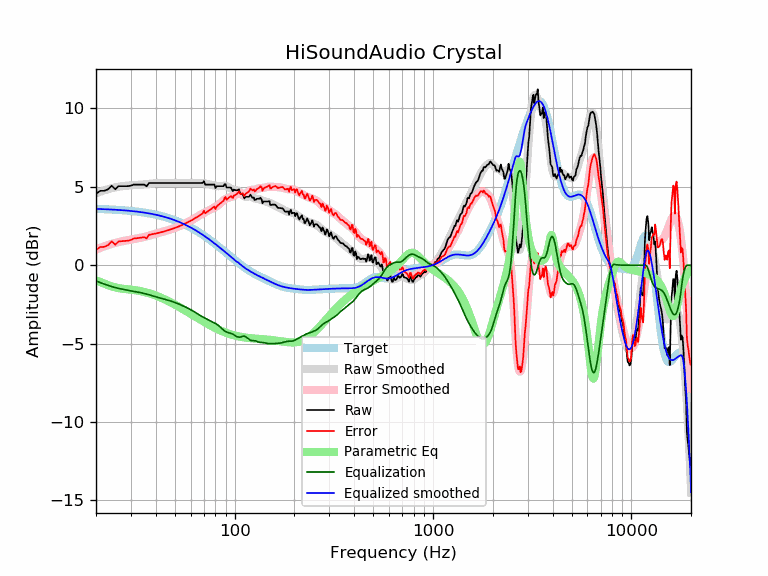

Values plotted in this chart, from the file beside it:
frequency, raw, error, smoothed, error_smoothed, equalization, parametric_eq, equalized_raw, equalized_smoothed, target
20, 4.56, 0.96, 4.60, 1.00, -1.00, -0.96, 3.55, 3.59, 3.59
21, 4.75, 1.16, 4.69, 1.11, -1.11, -1.07, 3.64, 3.58, 3.58
22, 4.75, 1.17, 4.78, 1.20, -1.20, -1.17, 3.54, 3.57, 3.57
23, 4.85, 1.28, 4.85, 1.29, -1.29, -1.27, 3.56, 3.56, 3.56
24, 5.08, 1.52, 4.91, 1.36, -1.36, -1.35, 3.71, 3.55, 3.55
25, 4.85, 1.31, 4.97, 1.43, -1.43, -1.41, 3.42, 3.54, 3.54
26, 5.05, 1.52, 5.01, 1.48, -1.48, -1.46, 3.57, 3.53, 3.53
27, 5.05, 1.53, 5.04, 1.53, -1.53, -1.49, 3.52, 3.51, 3.51
28, 5.05, 1.55, 5.06, 1.57, -1.57, -1.52, 3.48, 3.50, 3.50
29, 5.05, 1.57, 5.08, 1.60, -1.60, -1.54, 3.44, 3.48, 3.48
30, 5.08, 1.61, 5.10, 1.63, -1.63, -1.56, 3.44, 3.46, 3.46
31, 5.15, 1.70, 5.11, 1.67, -1.67, -1.58, 3.48, 3.44, 3.44
32, 5.15, 1.72, 5.12, 1.70, -1.70, -1.61, 3.45, 3.42, 3.42
33, 5.15, 1.74, 5.13, 1.73, -1.73, -1.63, 3.42, 3.40, 3.40
34, 5.15, 1.76, 5.15, 1.76, -1.76, -1.67, 3.38, 3.38, 3.38
35, 5.15, 1.79, 5.16, 1.80, -1.80, -1.70, 3.34, 3.36, 3.36
36, 5.04, 1.70, 5.18, 1.84, -1.84, -1.74, 3.19, 3.33, 3.33
37, 5.25, 1.94, 5.19, 1.88, -1.88, -1.79, 3.36, 3.31, 3.31
38, 5.25, 1.97, 5.21, 1.93, -1.93, -1.83, 3.32, 3.28, 3.28
39, 5.25, 1.99, 5.22, 1.97, -1.97, -1.88, 3.28, 3.25, 3.25
40, 5.25, 2.02, 5.24, 2.01, -2.01, -1.93, 3.23, 3.22, 3.22
41, 5.25, 2.05, 5.24, 2.05, -2.05, -1.99, 3.19, 3.19, 3.19
42, 5.25, 2.08, 5.25, 2.09, -2.09, -2.04, 3.16, 3.16, 3.16
43, 5.25, 2.12, 5.25, 2.12, -2.12, -2.10, 3.12, 3.13, 3.13
44, 5.25, 2.15, 5.25, 2.16, -2.16, -2.16, 3.09, 3.09, 3.09
45, 5.25, 2.19, 5.25, 2.19, -2.19, -2.21, 3.06, 3.06, 3.06
46, 5.25, 2.22, 5.25, 2.23, -2.23, -2.27, 3.02, 3.02, 3.02
47, 5.25, 2.26, 5.25, 2.26, -2.26, -2.33, 2.98, 2.99, 2.99
48, 5.25, 2.30, 5.25, 2.30, -2.30, -2.39, 2.95, 2.95, 2.95
49, 5.25, 2.34, 5.25, 2.34, -2.34, -2.45, 2.91, 2.91, 2.91
50, 5.25, 2.38, 5.25, 2.38, -2.38, -2.51, 2.87, 2.87, 2.87
51, 5.25, 2.42, 5.25, 2.42, -2.42, -2.57, 2.83, 2.82, 2.82
52, 5.25, 2.46, 5.25, 2.46, -2.46, -2.63, 2.78, 2.78, 2.78
53, 5.25, 2.51, 5.25, 2.51, -2.51, -2.69, 2.74, 2.74, 2.74
54, 5.25, 2.55, 5.25, 2.55, -2.55, -2.75, 2.69, 2.69, 2.69
55, 5.25, 2.60, 5.25, 2.60, -2.60, -2.81, 2.65, 2.65, 2.65
56, 5.25, 2.64, 5.25, 2.64, -2.64, -2.87, 2.60, 2.60, 2.60
57, 5.25, 2.69, 5.25, 2.69, -2.69, -2.93, 2.56, 2.55, 2.55
58, 5.25, 2.74, 5.25, 2.74, -2.74, -2.99, 2.51, 2.51, 2.51
59, 5.25, 2.79, 5.25, 2.79, -2.79, -3.04, 2.46, 2.46, 2.46
60, 5.25, 2.84, 5.24, 2.84, -2.84, -3.10, 2.41, 2.41, 2.41
61, 5.25, 2.89, 5.25, 2.89, -2.89, -3.16, 2.36, 2.36, 2.36
62, 5.25, 2.94, 5.25, 2.94, -2.94, -3.21, 2.31, 2.31, 2.31
63, 5.25, 2.99, 5.25, 2.99, -2.99, -3.26, 2.25, 2.26, 2.26
64, 5.25, 3.04, 5.25, 3.05, -3.05, -3.32, 2.20, 2.21, 2.21
65, 5.25, 3.09, 5.25, 3.10, -3.10, -3.37, 2.15, 2.15, 2.15
66, 5.25, 3.15, 5.26, 3.15, -3.15, -3.42, 2.09, 2.10, 2.10
67, 5.25, 3.20, 5.25, 3.21, -3.21, -3.47, 2.04, 2.05, 2.05
68, 5.25, 3.25, 5.25, 3.25, -3.25, -3.52, 1.99, 1.99, 1.99
69, 5.26, 3.31, 5.24, 3.30, -3.30, -3.57, 1.96, 1.94, 1.94
70, 5.37, 3.48, 5.23, 3.34, -3.34, -3.61, 2.03, 1.89, 1.89
71, 5.15, 3.31, 5.21, 3.38, -3.38, -3.66, 1.77, 1.83, 1.83
72, 5.15, 3.37, 5.20, 3.42, -3.42, -3.70, 1.73, 1.78, 1.78
73, 5.15, 3.42, 5.18, 3.45, -3.45, -3.74, 1.69, 1.73, 1.73
74, 5.15, 3.48, 5.16, 3.49, -3.49, -3.79, 1.65, 1.67, 1.67
75, 5.15, 3.53, 5.15, 3.53, -3.53, -3.83, 1.62, 1.62, 1.62
76, 5.15, 3.58, 5.13, 3.57, -3.57, -3.87, 1.58, 1.56, 1.56
77, 5.15, 3.64, 5.11, 3.61, -3.61, -3.90, 1.54, 1.51, 1.51
78, 5.15, 3.69, 5.10, 3.64, -3.64, -3.94, 1.50, 1.45, 1.45
79, 5.15, 3.75, 5.08, 3.68, -3.68, -3.98, 1.47, 1.40, 1.40
... 553 more rows
